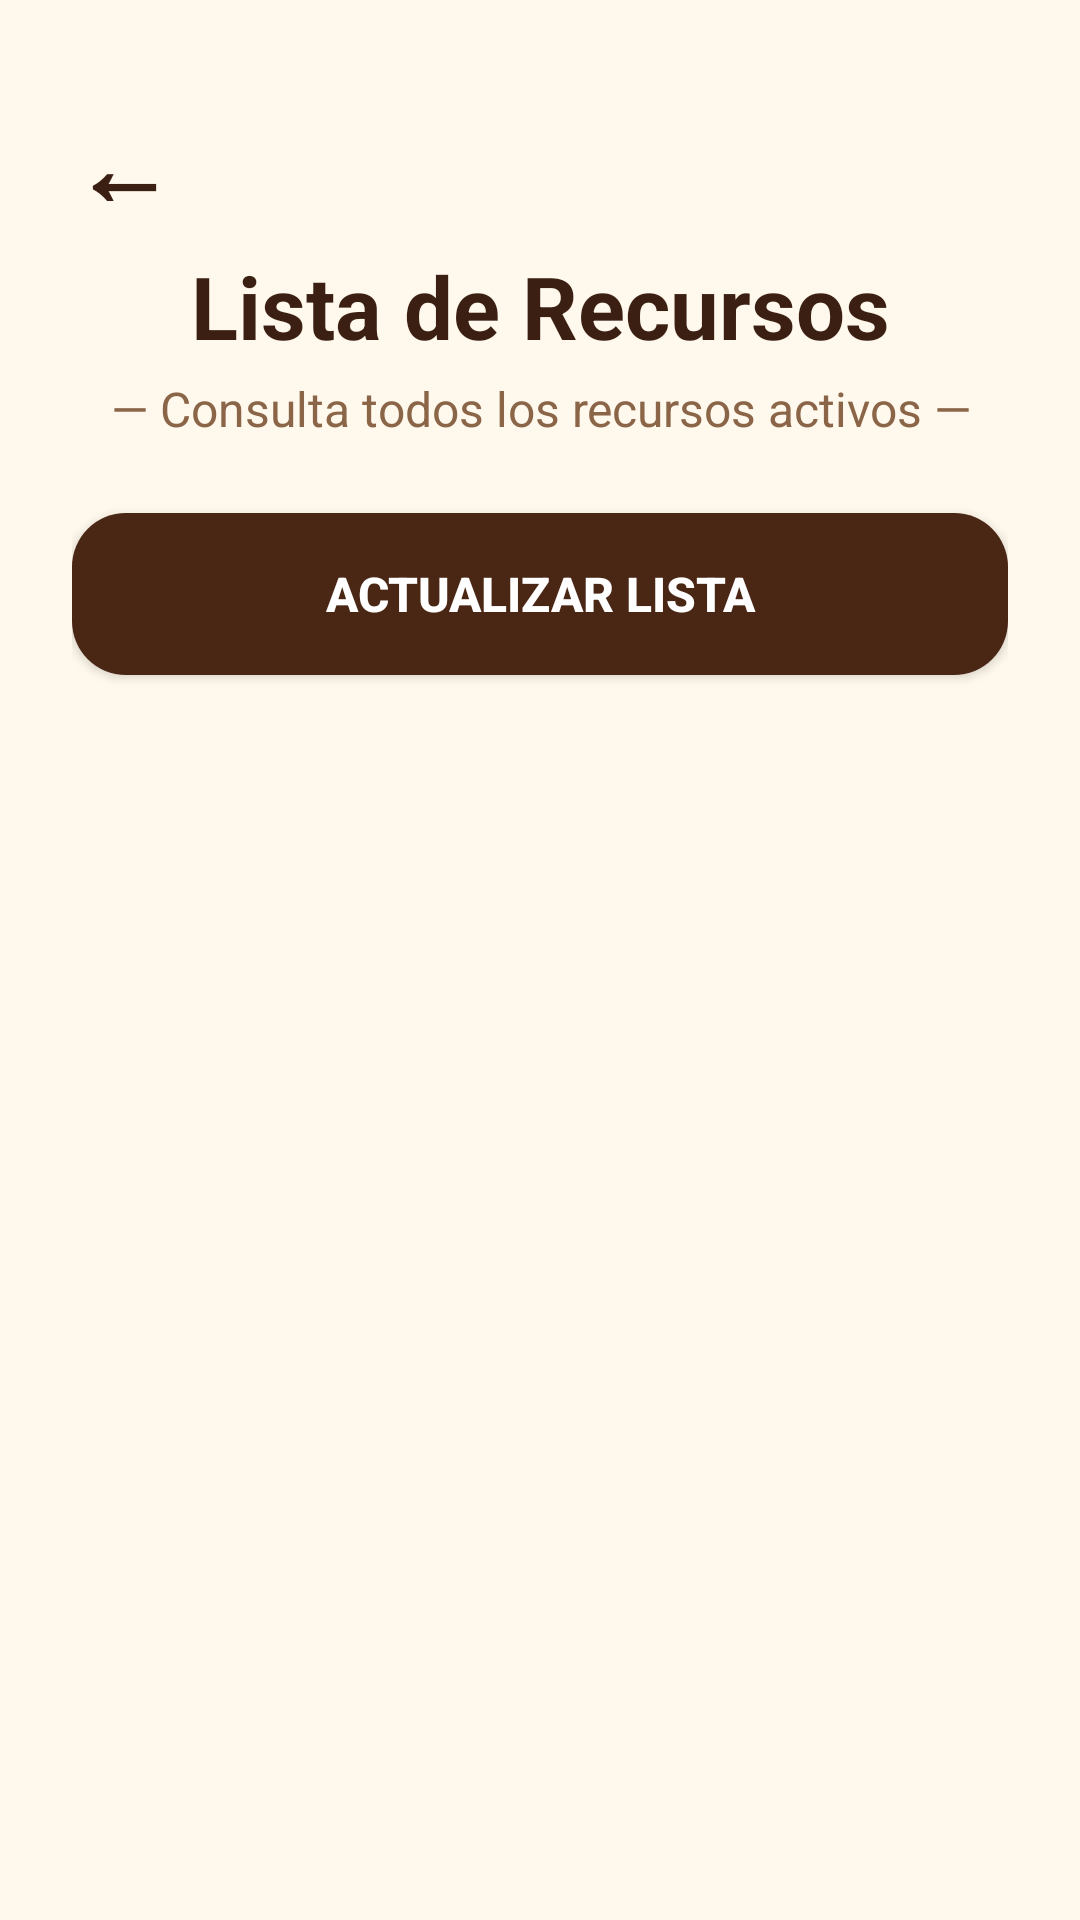

Android layout source for this screen:
<!-- AndroidManifest.xml: application theme Theme.RecursosDigitales -->
<!-- res/layout/activity_lista_recursos.xml -->
<?xml version="1.0" encoding="utf-8"?>
<ScrollView xmlns:android="http://schemas.android.com/apk/res/android"
    android:layout_width="match_parent"
    android:layout_height="match_parent"
    android:background="@drawable/bg_app"
    android:fillViewport="true">

    <LinearLayout
        android:id="@+id/layoutPrincipalLista"
        android:layout_width="match_parent"
        android:layout_height="wrap_content"
        android:orientation="vertical"
        android:padding="24dp">

        
        <TextView
            android:id="@+id/btnRegresar"
            android:layout_width="match_parent"
            android:layout_height="wrap_content"
            android:text="←"
            android:textSize="34sp"
            android:textColor="#3A1F12"
            android:textStyle="bold"
            android:layout_marginTop="8dp"
            android:layout_marginBottom="4dp" />

        
        <TextView
            android:layout_width="match_parent"
            android:layout_height="wrap_content"
            android:text=" Lista de Recursos "
            android:textSize="29sp"
            android:textStyle="bold"
            android:textColor="#3A1F12"
            android:gravity="center" />

        <TextView
            android:layout_width="match_parent"
            android:layout_height="wrap_content"
            android:text="— Consulta todos los recursos activos —"
            android:textSize="16sp"
            android:textColor="#8A6547"
            android:gravity="center"
            android:layout_marginTop="4dp"
            android:layout_marginBottom="24dp" />

        
        <Button
            android:id="@+id/btnActualizar"
            android:layout_width="match_parent"
            android:layout_height="54dp"
            android:text="Actualizar lista"
            android:textColor="#FFFFFF"
            android:textSize="16sp"
            android:textStyle="bold"
            android:background="@drawable/bg_button_brown"
            android:layout_marginBottom="18dp" />

        
        <LinearLayout
            android:id="@+id/contenedorRecursos"
            android:layout_width="match_parent"
            android:layout_height="wrap_content"
            android:orientation="vertical" />

    </LinearLayout>

</ScrollView>
<!-- resources referenced by this layout -->
<resources>
  <!-- drawable bg_app (drawable) -->
  <?xml version="1.0" encoding="utf-8"?>
  <shape xmlns:android="http://schemas.android.com/apk/res/android">
      <solid android:color="#FFF8EC" />
  </shape>
  <!-- drawable bg_button_brown (drawable) -->
  <?xml version="1.0" encoding="utf-8"?>
  <shape xmlns:android="http://schemas.android.com/apk/res/android">
      <solid android:color="#4A2614" />
      <corners android:radius="18dp" />
      <padding
          android:left="14dp"
          android:right="14dp"
          android:top="14dp"
          android:bottom="14dp" />
  </shape>
  <style name="Theme.RecursosDigitales" parent="Base.Theme.RecursosDigitales" />
  <style name="Base.Theme.RecursosDigitales" parent="Theme.Material3.DayNight.NoActionBar">
          
          
      </style>
</resources>
